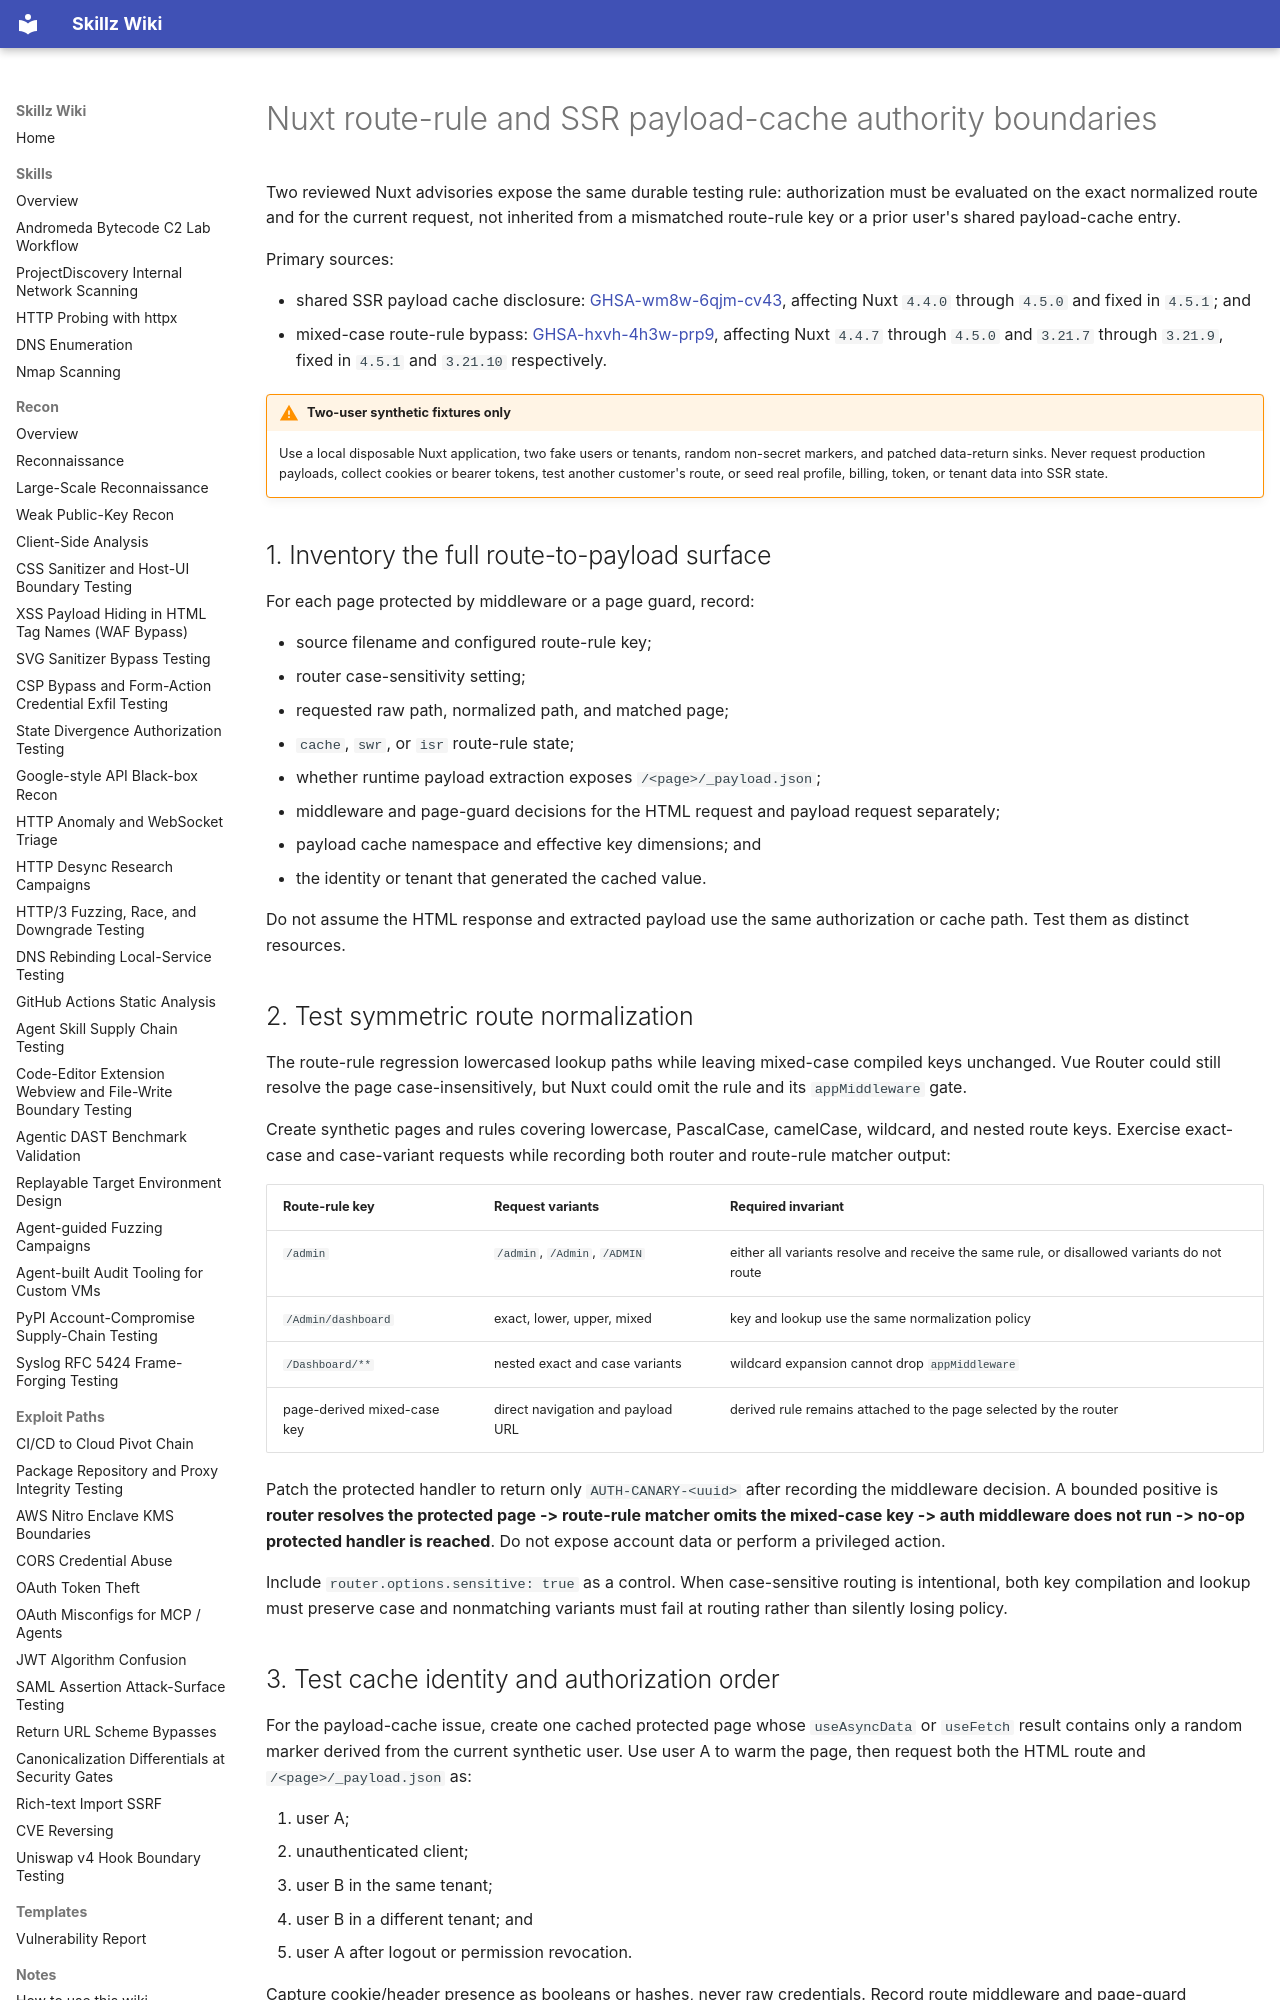

repository: bastet-ai/skillz-wiki · page: alerts/2026-08-05-nuxt-route-payload-cache-boundaries-ghsa/index.html · generator: mkdocs

---
title: Nuxt route-rule and SSR payload-cache authority boundaries
---

# Nuxt route-rule and SSR payload-cache authority boundaries

Two reviewed Nuxt advisories expose the same durable testing rule: authorization must be evaluated on the exact normalized route and for the current request, not inherited from a mismatched route-rule key or a prior user's shared payload-cache entry.

Primary sources:

- shared SSR payload cache disclosure: [GHSA-wm8w-6qjm-cv43](https://github.com/advisories/GHSA-wm8w-6qjm-cv43), affecting Nuxt `4.4.0` through `4.5.0` and fixed in `4.5.1`; and
- mixed-case route-rule bypass: [GHSA-hxvh-4h3w-prp9](https://github.com/advisories/GHSA-hxvh-4h3w-prp9), affecting Nuxt `4.4.7` through `4.5.0` and `3.21.7` through `3.21.9`, fixed in `4.5.1` and `3.21.10` respectively.

!!! warning "Two-user synthetic fixtures only"
    Use a local disposable Nuxt application, two fake users or tenants, random non-secret markers, and patched data-return sinks. Never request production payloads, collect cookies or bearer tokens, test another customer's route, or seed real profile, billing, token, or tenant data into SSR state.

## 1. Inventory the full route-to-payload surface

For each page protected by middleware or a page guard, record:

- source filename and configured route-rule key;
- router case-sensitivity setting;
- requested raw path, normalized path, and matched page;
- `cache`, `swr`, or `isr` route-rule state;
- whether runtime payload extraction exposes `/<page>/_payload.json`;
- middleware and page-guard decisions for the HTML request and payload request separately;
- payload cache namespace and effective key dimensions; and
- the identity or tenant that generated the cached value.

Do not assume the HTML response and extracted payload use the same authorization or cache path. Test them as distinct resources.

## 2. Test symmetric route normalization

The route-rule regression lowercased lookup paths while leaving mixed-case compiled keys unchanged. Vue Router could still resolve the page case-insensitively, but Nuxt could omit the rule and its `appMiddleware` gate.

Create synthetic pages and rules covering lowercase, PascalCase, camelCase, wildcard, and nested route keys. Exercise exact-case and case-variant requests while recording both router and route-rule matcher output:

| Route-rule key | Request variants | Required invariant |
| --- | --- | --- |
| `/admin` | `/admin`, `/Admin`, `/ADMIN` | either all variants resolve and receive the same rule, or disallowed variants do not route |
| `/Admin/dashboard` | exact, lower, upper, mixed | key and lookup use the same normalization policy |
| `/Dashboard/**` | nested exact and case variants | wildcard expansion cannot drop `appMiddleware` |
| page-derived mixed-case key | direct navigation and payload URL | derived rule remains attached to the page selected by the router |

Patch the protected handler to return only `AUTH-CANARY-<uuid>` after recording the middleware decision. A bounded positive is **router resolves the protected page -> route-rule matcher omits the mixed-case key -> auth middleware does not run -> no-op protected handler is reached**. Do not expose account data or perform a privileged action.

Include `router.options.sensitive: true` as a control. When case-sensitive routing is intentional, both key compilation and lookup must preserve case and nonmatching variants must fail at routing rather than silently losing policy.
